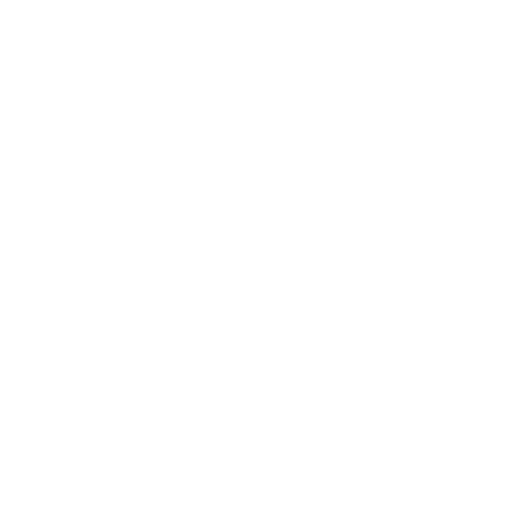
t = 0.00 s
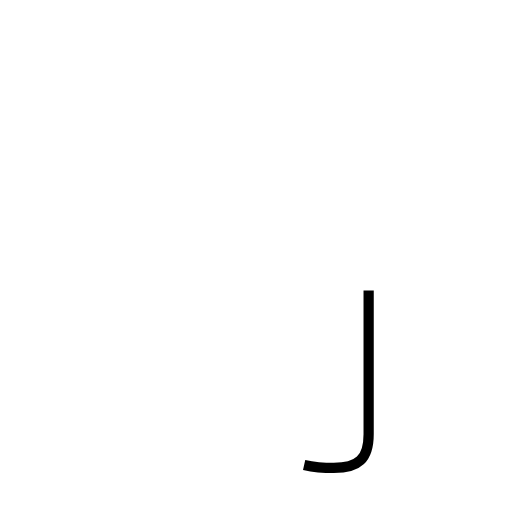
t = 0.67 s
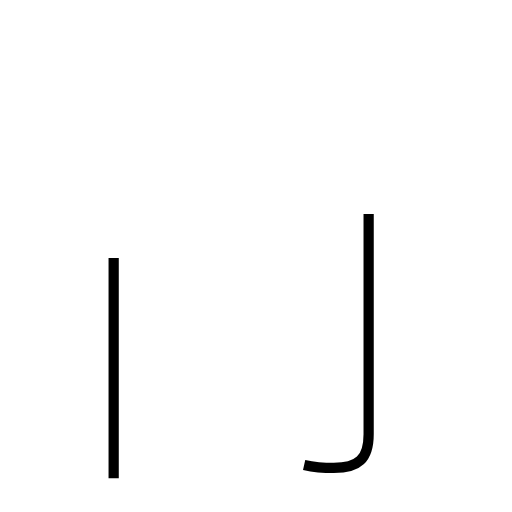
t = 1.54 s
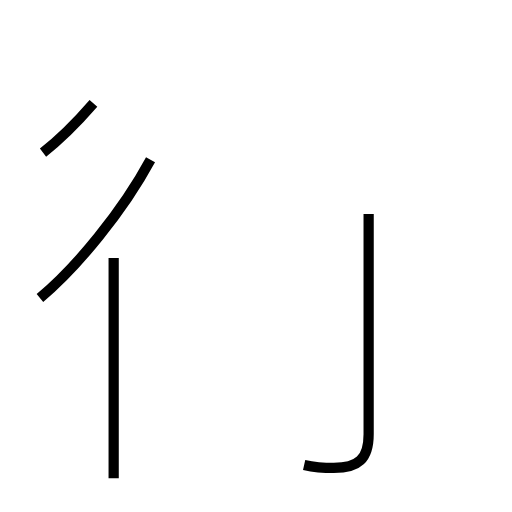
t = 2.27 s
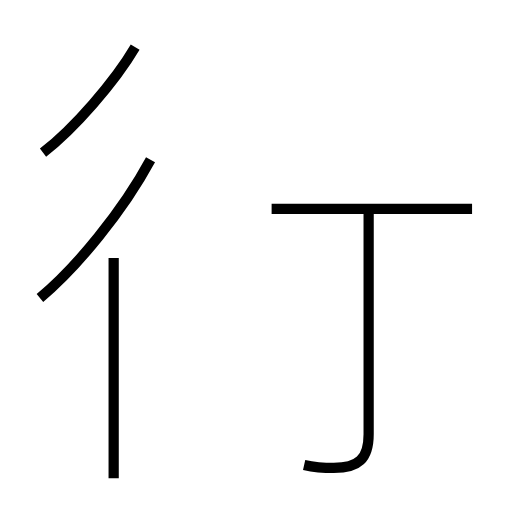
t = 3.06 s
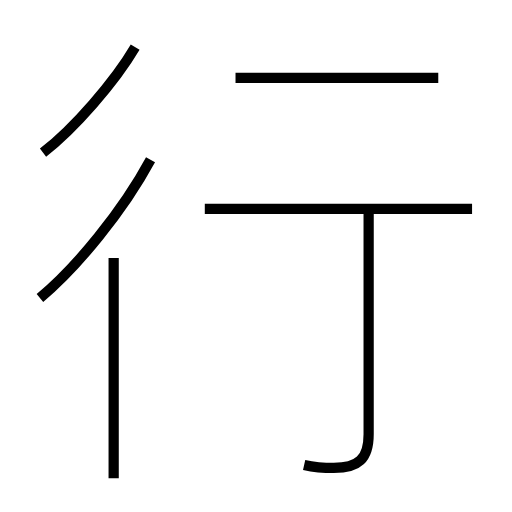
t = 3.85 s

The animated SVG that drew these frames (rendered in a browser with its animation timeline set to each time). Animation: 6 SMIL elements (animate=6); one cycle of 3.85 s.

<?xml version='1.0' encoding='utf-8'?>
<svg viewBox="0.0 -6.0 50.0 50.0" version="1.1" xmlns="http://www.w3.org/2000/svg"><rect x="-1000" y="-1000" width="2000" height="2000" stroke="white" fill="white" /><g style="fill:none;stroke:#000000;stroke-width:1"><path d="M 29.7 1.4 C 30.6 1.6 31.6 1.7 32.6 1.7 C 35.0 1.7 36.0 0.8 36.0 -1.6 L 36.0 -23.1 " transform="translate(0.0 38.0)" stroke-dasharray="29.940680054689125" stroke-dashoffset="29.940680054689125"><animate attributeName="stroke-dashoffset" from="29.940680054689125" to="0" dur="0.8982204016406737s" begin="0s" fill="freeze" /></path><path d="M 11.1 2.7 L 11.1 -18.8 " transform="translate(0.0 38.0)" stroke-dasharray="21.5" stroke-dashoffset="21.5"><animate attributeName="stroke-dashoffset" from="21.5" to="0" dur="0.645s" begin="0.8982204016406737s" fill="freeze" /></path><path d="M 3.9 -14.9 C 7.5 -17.9 12.0 -23.4 14.7 -28.4 " transform="translate(0.0 38.0)" stroke-dasharray="17.37516337032297" stroke-dashoffset="17.37516337032297"><animate attributeName="stroke-dashoffset" from="17.37516337032297" to="0" dur="0.5212549011096891s" begin="1.5432204016406739s" fill="freeze" /></path><path d="M 4.2 -29.1 C 7.2 -31.4 11.2 -36.0 13.2 -39.4 " transform="translate(0.0 38.0)" stroke-dasharray="13.74222890981226" stroke-dashoffset="13.74222890981226"><animate attributeName="stroke-dashoffset" from="13.74222890981226" to="0" dur="0.4122668672943678s" begin="2.064475302750363s" fill="freeze" /></path><path d="M 46.1 -23.6 L 20.0 -23.6 " transform="translate(0.0 38.0)" stroke-dasharray="26.1" stroke-dashoffset="26.1"><animate attributeName="stroke-dashoffset" from="26.1" to="0" dur="0.783s" begin="2.4767421700447305s" fill="freeze" /></path><path d="M 42.8 -36.4 L 23.0 -36.4" transform="translate(0.0 38.0)" stroke-dasharray="19.799999999999997" stroke-dashoffset="19.799999999999997"><animate attributeName="stroke-dashoffset" from="19.799999999999997" to="0" dur="0.5939999999999999s" begin="3.2597421700447304s" fill="freeze" /></path></g></svg>
